Photos from the image-classification dataset "olive_leaves" in the GitHub repository HCDLCombinedCA/olive-leaves-disease-detection. Its 3 classes are: healthy, aculus olearius, olive peacock spot.

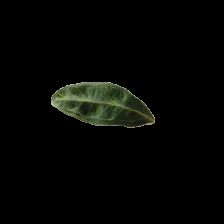
Label: aculus olearius

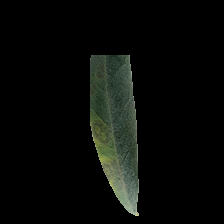
Label: olive peacock spot

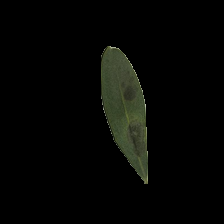
Label: olive peacock spot

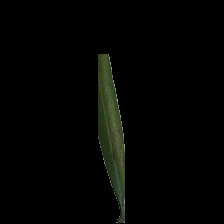
Label: healthy

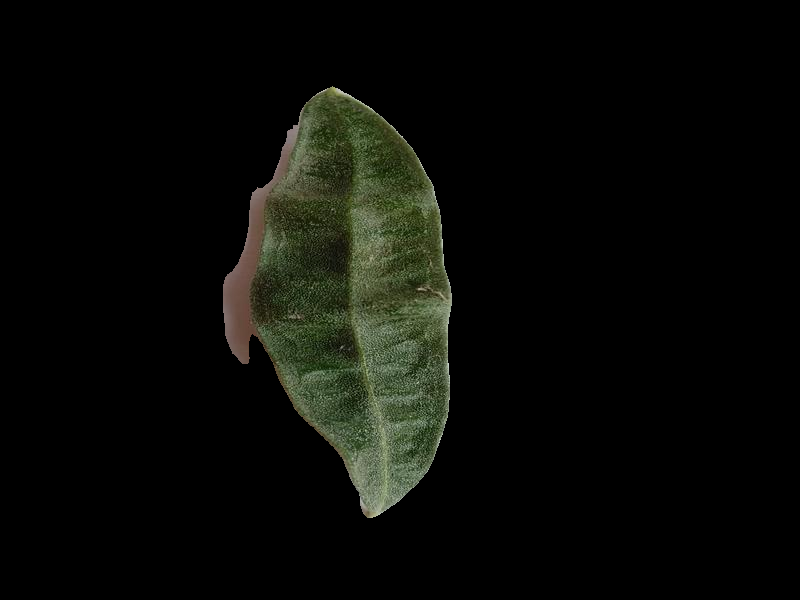
Label: aculus olearius

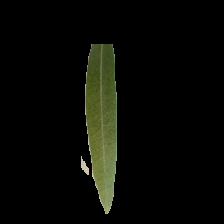
Label: healthy
